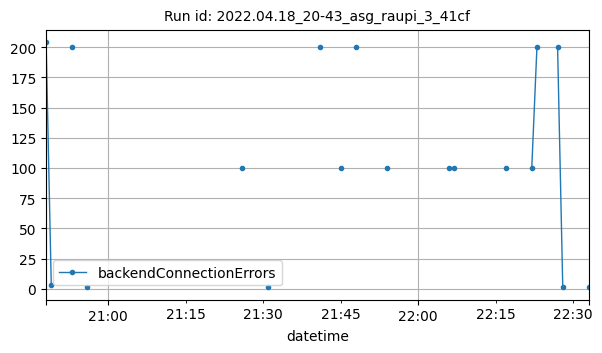

The table this chart was drawn from, first rows:
datetime, backendConnectionErrors
2022-04-18T20:48:00Z, 204
2022-04-18T20:49:00Z, 3
2022-04-18T20:53:00Z, 200
2022-04-18T20:56:00Z, 1
2022-04-18T21:26:00Z, 100
2022-04-18T21:31:00Z, 1
2022-04-18T21:41:00Z, 200
2022-04-18T21:45:00Z, 100
2022-04-18T21:48:00Z, 200
2022-04-18T21:54:00Z, 100
2022-04-18T22:06:00Z, 100
2022-04-18T22:07:00Z, 100
2022-04-18T22:17:00Z, 100
2022-04-18T22:22:00Z, 100
2022-04-18T22:23:00Z, 200
2022-04-18T22:27:00Z, 200
2022-04-18T22:28:00Z, 1
2022-04-18T22:33:00Z, 1
